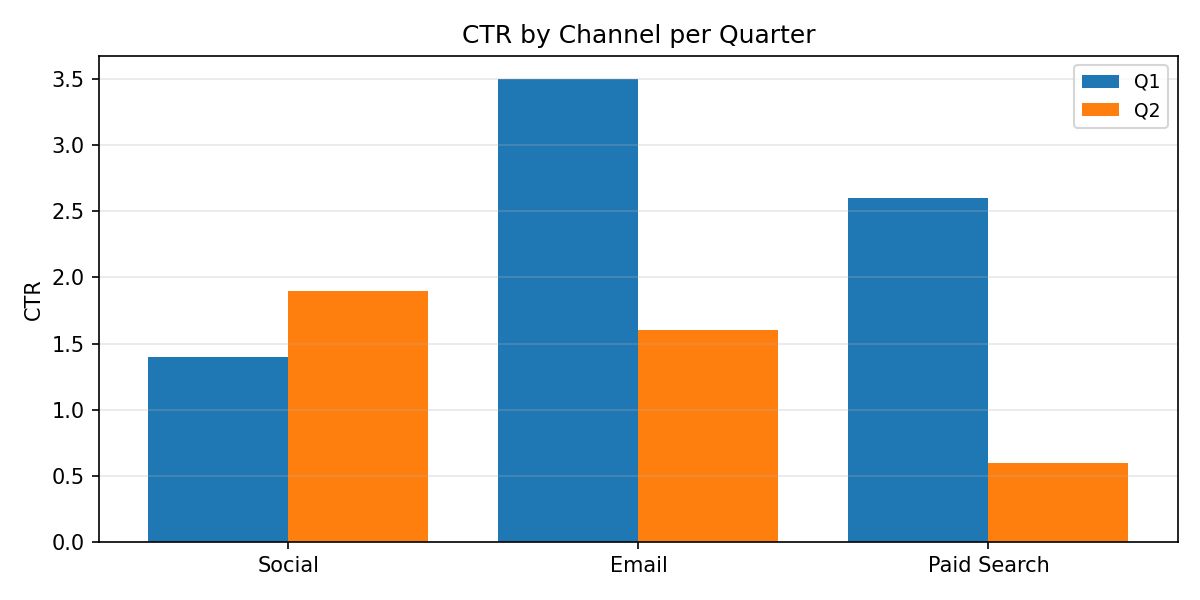

Source data for this figure (header and first rows):
Category, Q1, Q2
Social, 1.4, 1.9
Email, 3.5, 1.6
Paid Search, 2.6, 0.6
